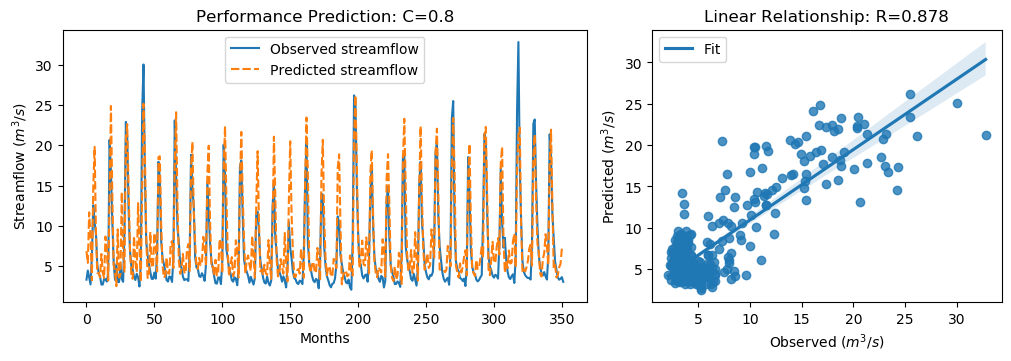

The table this chart was drawn from, first rows:
y_true, y_pred, y_true_scaled, y_pred_scaled
3.34, 6.87, -0.6058, -0.104
4.47, 5.418, -0.4451, -0.3104
3.61, 11.69, -0.5674, 0.5809
2.75, 8.577, -0.6897, 0.1388
6.28, 3.274, -0.1878, -0.6152
12.55, 14.88, 0.7036, 1.035
10.44, 19.79, 0.4036, 1.734
9.01, 9.087, 0.2003, 0.2113
5.12, 4.155, -0.3527, -0.49
4.16, 4.171, -0.4892, -0.4877
3.72, 3.616, -0.5518, -0.5665
2.73, 6.519, -0.6925, -0.1538
2.73, 4.207, -0.6925, -0.4825
3.43, 3.546, -0.593, -0.5765
3.4, 8.687, -0.5972, 0.1544
3.1, 6.99, -0.6399, -0.08683
4.17, 3.23, -0.4878, -0.6214
20.66, 13.11, 1.857, 0.7833
16.78, 24.86, 1.305, 2.454
10.67, 14.35, 0.4363, 0.9589
5.59, 5.165, -0.2859, -0.3463
3.31, 4.364, -0.61, -0.4602
5.26, 2.535, -0.3328, -0.7203
3.05, 9.561, -0.647, 0.2786
3.04, 3.608, -0.6484, -0.5677
5.26, 3.938, -0.3328, -0.5207
3.41, 14.19, -0.5958, 0.9363
3.07, 6.383, -0.6442, -0.1732
9.62, 4.338, 0.2871, -0.4638
22.89, 20.78, 2.174, 1.874
21.04, 22.6, 1.911, 2.132
12.14, 14.56, 0.6453, 0.9896
7.0, 7.438, -0.08543, -0.02311
5.08, 3.981, -0.3584, -0.5146
4.58, 3.449, -0.4295, -0.5903
3.72, 8.748, -0.5518, 0.1631
3.3, 5.683, -0.6115, -0.2727
4.07, 4.28, -0.502, -0.4721
3.64, 12.83, -0.5631, 0.7435
2.49, 7.441, -0.7266, -0.02273
5.3, 3.043, -0.3271, -0.648
24.2, 14.55, 2.36, 0.9875
30.01, 25.14, 3.186, 2.494
16.39, 19.22, 1.25, 1.652
8.01, 8.731, 0.05817, 0.1607
6.41, 3.562, -0.1693, -0.5742
5.24, 3.677, -0.3357, -0.5579
4.29, 9.251, -0.4707, 0.2346
3.44, 5.074, -0.5916, -0.3592
3.43, 4.831, -0.593, -0.3938
4.22, 9.121, -0.4807, 0.2162
3.47, 7.432, -0.5873, -0.024
6.6, 4.36, -0.1423, -0.4608
17.94, 18.52, 1.47, 1.553
15.85, 18.63, 1.173, 1.568
8.14, 10.25, 0.07665, 0.3768
6.0, 5.114, -0.2276, -0.3535
5.26, 3.575, -0.3328, -0.5723
4.42, 3.821, -0.4522, -0.5374
3.28, 6.085, -0.6143, -0.2155
... 292 more rows
